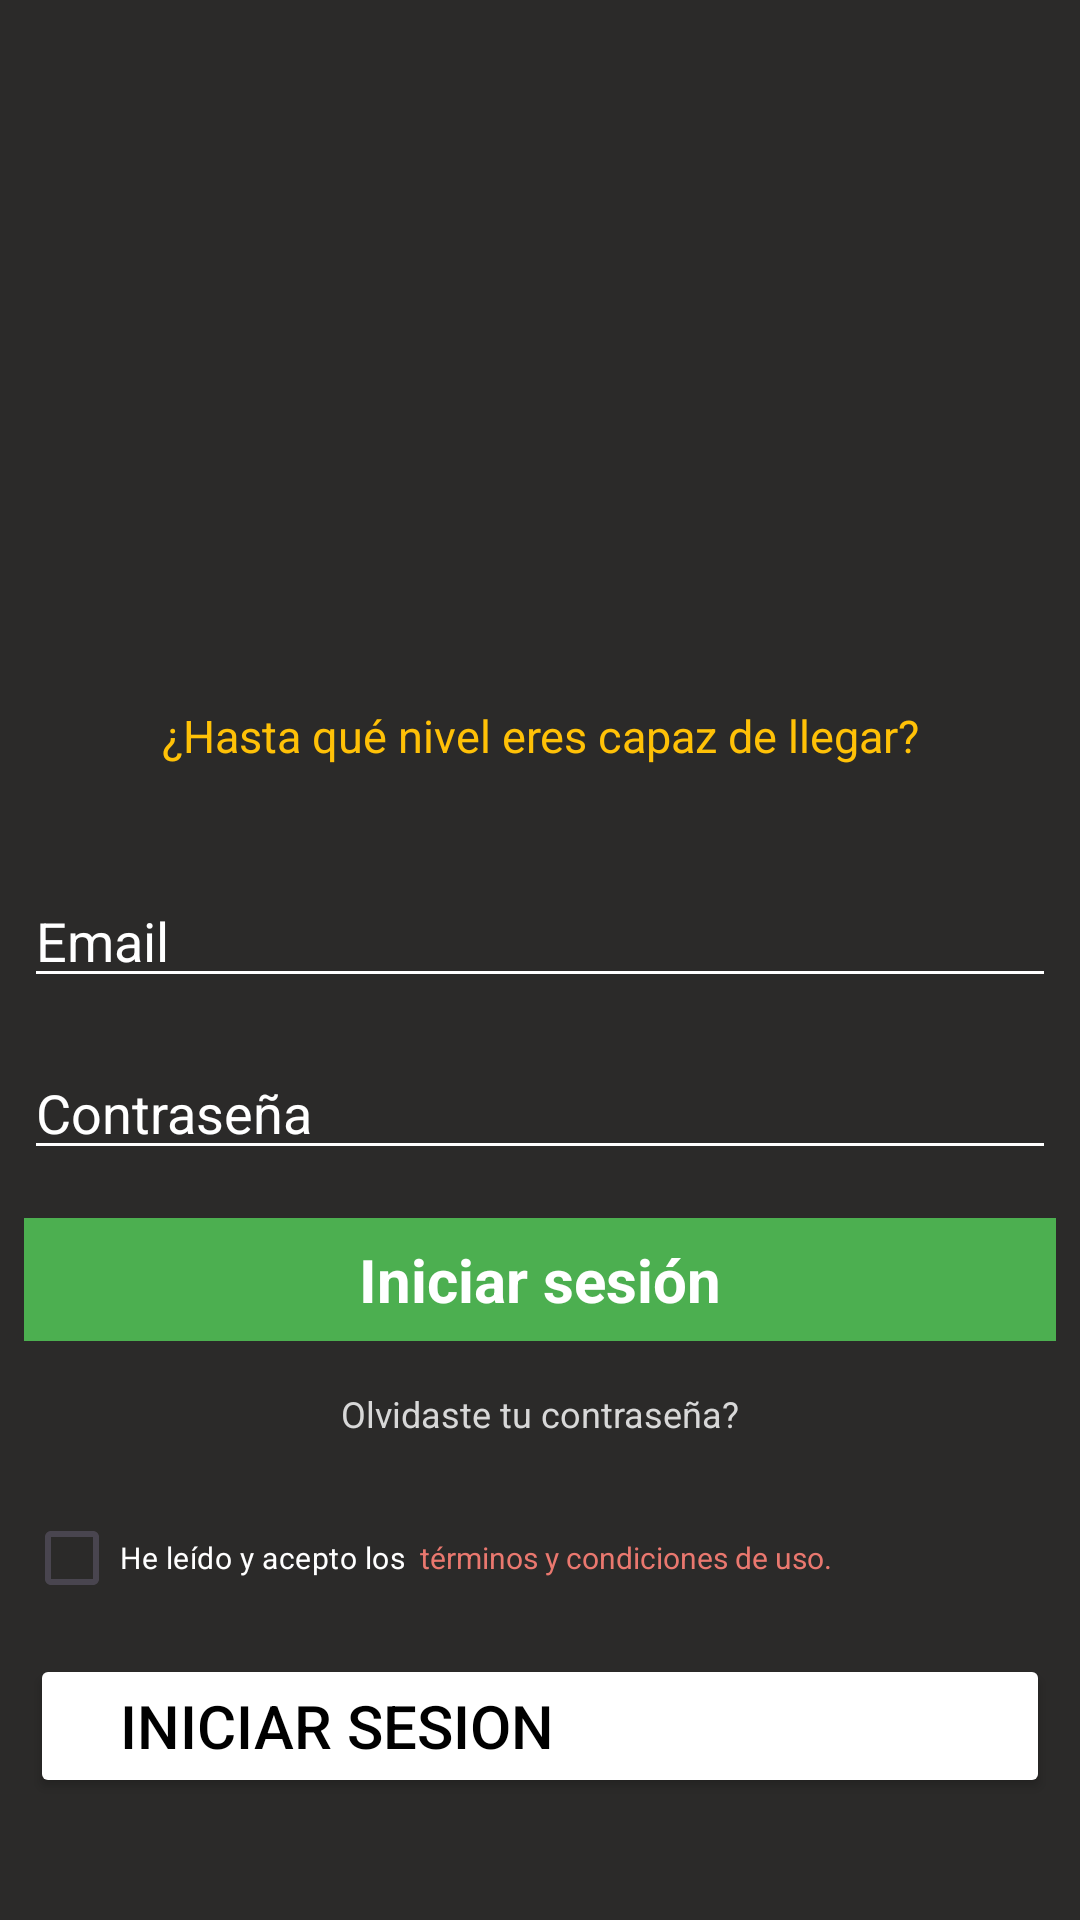

Android layout source for this screen:
<!-- AndroidManifest.xml: application theme Base.Theme.WildRunning -->
<!-- res/layout/activity_login.xml -->
<?xml version="1.0" encoding="utf-8"?>
<LinearLayout xmlns:android="http://schemas.android.com/apk/res/android"
    xmlns:app="http://schemas.android.com/apk/res-auto"
    android:layout_width="match_parent"
    android:layout_height="match_parent"
    android:orientation="vertical"
    android:background="@color/gray_dark">
    
    <ImageView
        android:id="@+id/imageView"
        android:layout_width="match_parent"
        android:layout_height="207dp"
        app:srcCompat="@mipmap/banner"/>

    <TextView
        android:id="@+id/txtInvitation"
        style="@style/viewCustom"
        android:paddingTop="20dp"
        android:gravity="center_horizontal"
        android:text="@string/invitation"
        android:textSize="15sp"
        android:textColor="@color/orange"/>

    <EditText
        android:id="@+id/etEmail"
        style="@style/viewCustom"
        android:hint="@string/email"
        android:inputType="textEmailAddress"
        android:paddingTop="30dp"
        android:layout_marginTop="0dp"
        android:textColor="@color/white"
        android:textColorHint="@color/white"
        android:backgroundTint="@color/white"/>

    <EditText
        android:id="@+id/etPassword"
        style="@style/viewCustom"
        android:hint="@string/password"
        android:inputType="textPassword"
        android:textColor="@color/white"
        android:textColorHint="@color/white"
        android:backgroundTint="@color/white"/>

    <TextView
        android:id="@+id/tvLogin"
        style="@style/viewCustom"
        android:background="@color/green"
        android:layout_height="wrap_content"
        android:textSize="20sp"
        android:paddingTop="7dp"
        android:paddingBottom="7dp"
        android:textAlignment="center"
        android:text="@string/login"
        android:textColor="@color/white"
        android:textStyle="bold"
        android:onClick="login"/>

    <TextView
        android:id="@+id/textForgotPassword"
        style="@style/viewCustom"
        android:onClick="forgotPassword"
        android:paddingTop="0dp"
        android:gravity="center_horizontal"
        android:text="@string/forgotPassword"
        android:textSize="12sp"
        android:textColor="@color/gray"/>

    <LinearLayout
        android:id="@+id/lyTerms"
        style="@style/viewCustom"
        android:orientation="horizontal"
        android:background="@color/gray_dark">

        <CheckBox
            android:id="@+id/cbAcept"
            android:layout_width="wrap_content"
            android:layout_height="wrap_content"
            android:textSize="10sp"
            android:text="@string/acept"
            android:textColor="@color/white"/>

        <TextView
            android:id="@+id/tvTerms"
            android:layout_width="wrap_content"
            android:layout_height="wrap_content"
            android:text="@string/terms"
            android:textSize="10sp"
            android:textColor="@color/salmon"
            android:layout_marginLeft="5dp"
            android:onClick="goTerms"/>

    </LinearLayout>

    <Button
        android:id="@+id/btSignGoogle"
        android:layout_width="match_parent"
        android:layout_height="wrap_content"
        android:layout_marginLeft="10dp"
        android:layout_marginRight="10dp"
        android:backgroundTint="@color/white"
        android:drawableLeft="@drawable/google"
        android:text="@string/google"
        android:textAlignment="textStart"
        android:onClick="callSignInGoogle"
        android:textColor="@color/black"
        android:textSize="20sp"
        android:paddingLeft="30dp" />

    

</LinearLayout>
<!-- resources referenced by this layout -->
<resources>
  <color name="black">#FF000000</color>
  <color name="gray">#D8D8D8</color>
  <color name="gray_dark">#2B2A29</color>
  <color name="green">#4CAF50</color>
  <color name="orange">#FFC107</color>
  <color name="salmon">#EA786F</color>
  <color name="white">#FFFFFFFF</color>
  <string name="acept">He leído y acepto los</string>
  <string name="email">Email</string>
  <string name="forgotPassword">Olvidaste tu contraseña?</string>
  <string name="google">INICIAR SESION</string>
  <string name="invitation">¿Hasta qué nivel eres capaz de llegar?</string>
  <string name="login">Iniciar sesión</string>
  <string name="password">Contraseña</string>
  <string name="terms">términos y condiciones de uso.</string>
  <style name="viewCustom">
          <item name="android:layout_width">match_parent</item>
          <item name="android:layout_height">wrap_content</item>
          <item name="android:layout_margin">8dp</item>
      </style>
  <style name="Base.Theme.WildRunning" parent="Theme.Material3.DayNight.NoActionBar">
          
          <item name="android:statusBarColor" tools:targetApi="l">@color/orange</item>
  
  
          <item name="windowActionBar">false</item>
          <item name="windowNoTitle">true</item>
      </style>
</resources>
